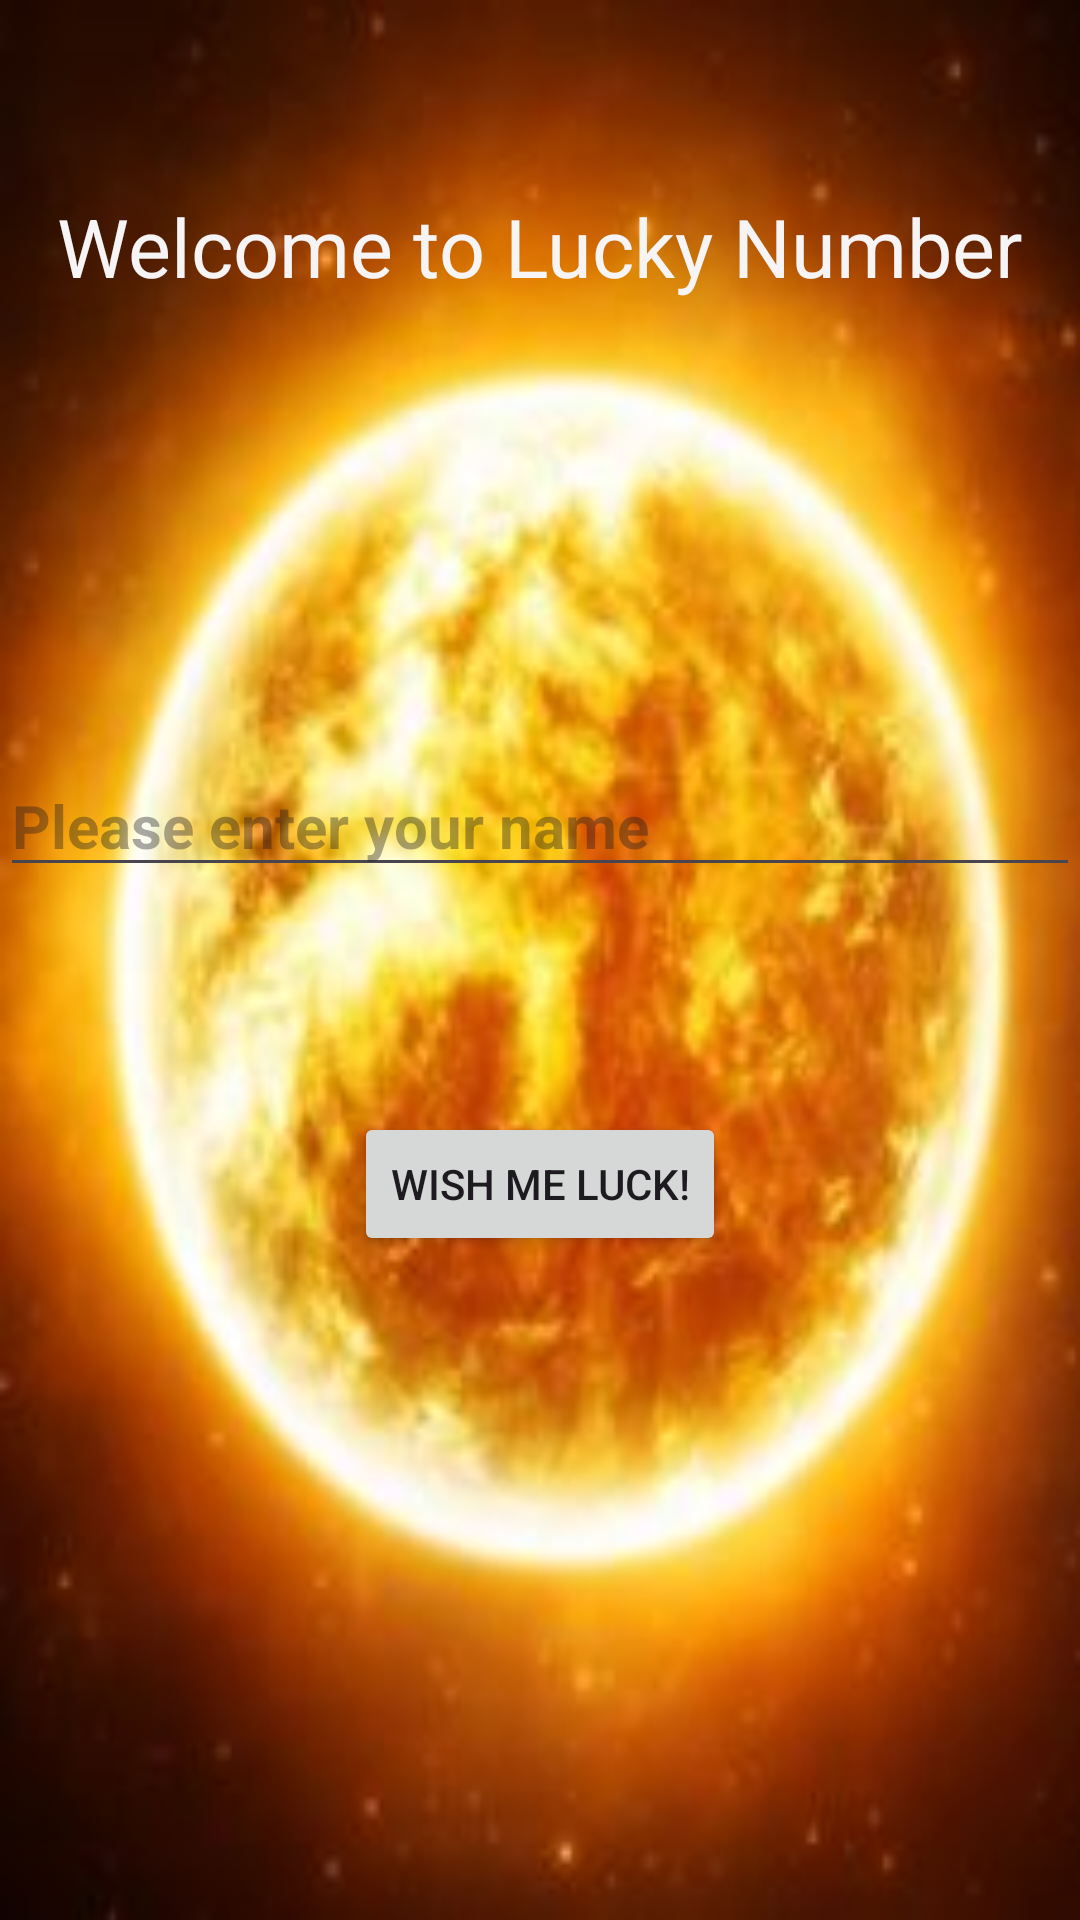

Write the Android layout XML for this screen, with the resource values it uses.
<!-- AndroidManifest.xml: application theme Theme.Assignment1_LinaTran -->
<!-- res/layout/activity_main.xml -->
<?xml version="1.0" encoding="utf-8"?>
<androidx.constraintlayout.widget.ConstraintLayout xmlns:android="http://schemas.android.com/apk/res/android"
    xmlns:app="http://schemas.android.com/apk/res-auto"
    xmlns:tools="http://schemas.android.com/tools"
    android:layout_width="match_parent"
    android:layout_height="match_parent"
    android:background="@drawable/sun"
    tools:context=".MainActivity">

    <TextView
        android:id="@+id/textView"
        android:layout_width="wrap_content"
        android:layout_height="wrap_content"
        android:text="Welcome to Lucky Number"
        android:textColor="#F6F4F4"
        android:textSize="27sp"
        app:layout_constraintBottom_toBottomOf="parent"
        app:layout_constraintEnd_toEndOf="parent"
        app:layout_constraintStart_toStartOf="parent"
        app:layout_constraintTop_toTopOf="parent"
        app:layout_constraintVertical_bias="0.106" />

    <EditText
        android:id="@+id/editText"
        android:layout_width="0dp"
        android:layout_height="wrap_content"
        android:ems="10"
        android:inputType="text"
        android:hint="Please enter your name"
        android:textSize="20sp"
        android:textStyle="bold"
        app:layout_constraintBottom_toBottomOf="parent"
        app:layout_constraintEnd_toEndOf="parent"
        app:layout_constraintHorizontal_bias="0.388"
        app:layout_constraintStart_toStartOf="parent"
        app:layout_constraintTop_toTopOf="parent"
        app:layout_constraintVertical_bias="0.422" />

    <Button
        android:id="@+id/luckButton"
        android:layout_width="wrap_content"
        android:layout_height="wrap_content"
        android:text="Wish me Luck!"
        app:layout_constraintBottom_toBottomOf="parent"
        app:layout_constraintEnd_toEndOf="parent"
        app:layout_constraintStart_toStartOf="parent"
        app:layout_constraintTop_toTopOf="parent"
        app:layout_constraintVertical_bias="0.626" />

    <ImageView
        android:id="@+id/imageView3"
        android:layout_width="156dp"
        android:layout_height="246dp"
        app:layout_constraintBottom_toBottomOf="parent"
        app:layout_constraintEnd_toEndOf="parent"
        app:layout_constraintHorizontal_bias="0.498"
        app:layout_constraintStart_toStartOf="parent"
        app:layout_constraintTop_toTopOf="parent"
        app:layout_constraintVertical_bias="1.0"
        app:srcCompat="@drawable/dice" />

</androidx.constraintlayout.widget.ConstraintLayout>
<!-- resources referenced by this layout -->
<resources>
  <!-- drawable sun: jpg bitmap (drawable, 11895 bytes) -->
  <style name="Theme.Assignment1_LinaTran" parent="Base.Theme.Assignment1_LinaTran" />
  <style name="Base.Theme.Assignment1_LinaTran" parent="Theme.Material3.DayNight.NoActionBar">
          
          
      </style>
</resources>
